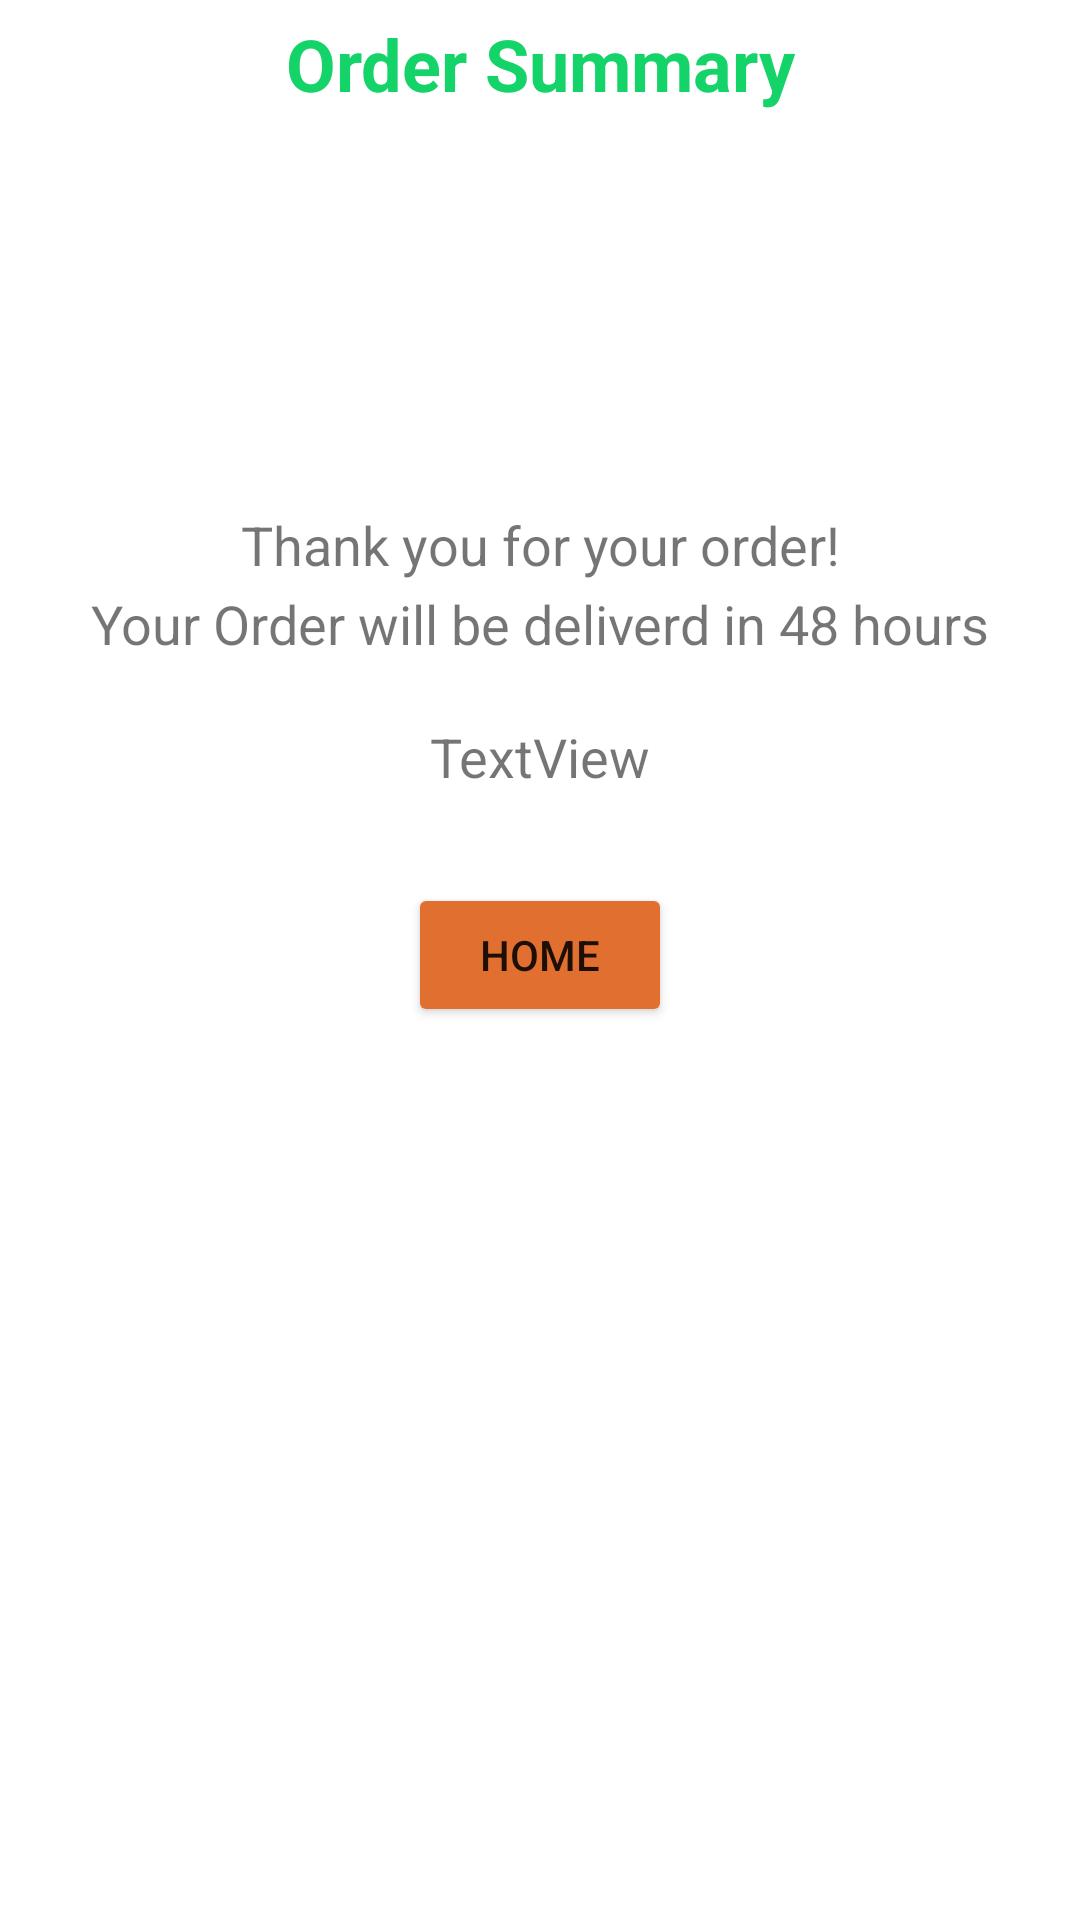

Write the Android layout XML for this screen, with the resource values it uses.
<!-- AndroidManifest.xml: application theme Theme.EDecora -->
<!-- res/layout/activity_check_out.xml -->
<?xml version="1.0" encoding="utf-8"?>
<androidx.constraintlayout.widget.ConstraintLayout xmlns:android="http://schemas.android.com/apk/res/android"
    xmlns:app="http://schemas.android.com/apk/res-auto"
    xmlns:tools="http://schemas.android.com/tools"
    android:layout_width="match_parent"
    android:layout_height="match_parent"
    tools:context=".CheckOut">

    <TextView
        android:id="@+id/checkoutHeader"
        android:layout_width="wrap_content"
        android:layout_height="wrap_content"
        android:layout_marginTop="5dp"
        android:text="Order Summary"
        android:textColor="@color/blue"
        android:textSize="@dimen/header"
        android:textStyle="bold"
        app:layout_constraintEnd_toEndOf="parent"
        app:layout_constraintStart_toStartOf="parent"
        app:layout_constraintTop_toTopOf="parent" />

    <TextView
        android:id="@+id/thankyouCheckout"
        android:layout_width="wrap_content"
        android:layout_height="wrap_content"
        android:layout_marginTop="132dp"
        android:text="Thank you for your order!"
        android:textSize="18sp"
        app:layout_constraintEnd_toEndOf="parent"
        app:layout_constraintStart_toStartOf="parent"
        app:layout_constraintTop_toBottomOf="@+id/checkoutHeader" />

    <TextView
        android:id="@+id/thankyouCheckout2"
        android:layout_width="wrap_content"
        android:layout_height="wrap_content"
        android:layout_marginTop="2dp"
        android:text="Your Order will be deliverd in 48 hours"
        android:textSize="18sp"
        app:layout_constraintEnd_toEndOf="parent"
        app:layout_constraintStart_toStartOf="parent"
        app:layout_constraintTop_toBottomOf="@+id/thankyouCheckout" />

    <TextView
        android:id="@+id/totalCheckout"
        android:layout_width="wrap_content"
        android:layout_height="wrap_content"
        android:layout_marginTop="20dp"
        android:text="TextView"
        android:textSize="18sp"
        app:layout_constraintEnd_toEndOf="parent"
        app:layout_constraintHorizontal_bias="0.501"
        app:layout_constraintStart_toStartOf="parent"
        app:layout_constraintTop_toBottomOf="@+id/thankyouCheckout2" />

    <Button
        android:id="@+id/homeCheckout"
        android:layout_width="wrap_content"
        android:layout_height="wrap_content"
        android:layout_marginTop="30dp"
        android:backgroundTint="@color/orange"
        android:text="Home"
        app:layout_constraintEnd_toEndOf="parent"
        app:layout_constraintStart_toStartOf="parent"
        app:layout_constraintTop_toBottomOf="@+id/totalCheckout" />
</androidx.constraintlayout.widget.ConstraintLayout>
<!-- resources referenced by this layout -->
<resources>
  <color name="blue">#14D368</color>
  <color name="orange">#E16F30</color>
  <dimen name="header">24dp</dimen>
  <style name="Theme.EDecora" parent="Theme.MaterialComponents.DayNight.DarkActionBar">
          
          <item name="colorPrimary">@color/green</item>
          <item name="colorPrimaryVariant">@color/black</item>
          <item name="colorOnPrimary">@color/white</item>
          
          <item name="colorSecondary">@color/teal_200</item>
          <item name="colorSecondaryVariant">@color/teal_700</item>
          <item name="colorOnSecondary">@color/black</item>
          
          <item name="android:statusBarColor" tools:targetApi="l">?attr/colorPrimaryVariant</item>
          
      </style>
  <color name="green">#14D368</color>
  <color name="black">#FF000000</color>
  <color name="white">#FFFFFFFF</color>
  <color name="teal_200">#FF03DAC5</color>
  <color name="teal_700">#FF018786</color>
</resources>
